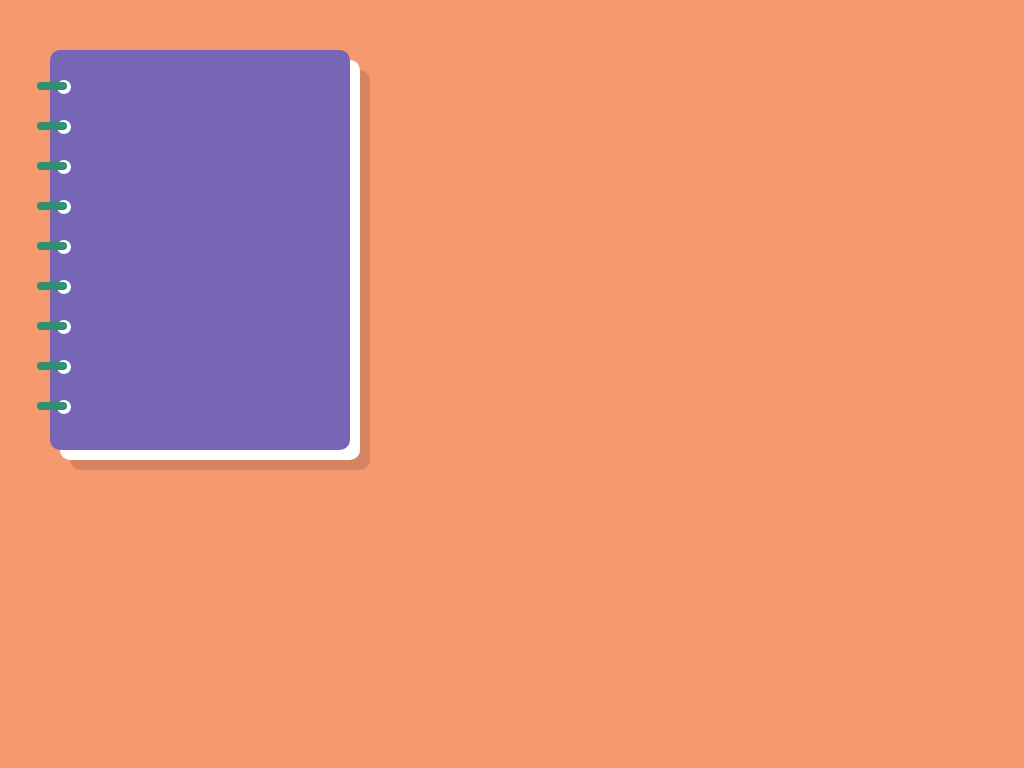

Write the HTML and CSS that draws this image.

<!-- file: index.html -->
<!DOCTYPE html>
<html lang="es">
<head>
    <meta charset="UTF-8">
    <meta http-equiv="X-UA-Compatible" content="IE=edge">
    <meta name="viewport" content="width=device-width, initial-scale=1.0">
    <title>Radius & Shadow</title>
    <link rel="stylesheet" href="estilos.css">
</head>
<body>
    
    <div class="notebook">
        <div class="circle">
            <div class="line"></div>
        </div>
    </div>

</body>
</html>

/* file: estilos.css */
* {
    margin: 0;
    box-sizing: border-box;
}

body {
    font-family: Arial;
    background-color: #F7996E;
}


/* border radius: top-left | top-right | bottom-right | bottom-left */
/*box shadow: offset-x offset-y | blur | spread | color | ",(comma) to insert another shadow";*/

.notebook {
    width: 300px;
    height: 400px;
    /* tapa */
    background-color: #7765B5;
    margin: 50px;
    border-radius: 10px;
    -webkit-border-radius: 10px;
    -moz-border-radius: 10px;
    -ms-border-radius: 10px;
    -o-border-radius: 10px;
    /* hojas */
    box-shadow: 10px 10px #fff, 20px 20px rgba(0, 0, 0, 0.13);
    padding-top: .1px;
}

.circle{
    width: 14px;
    height: 14px;
    background-color: white;
    color: white;
    border-radius: 50%;
    -webkit-border-radius: 50%;
    -moz-border-radius: 50%;
    -ms-border-radius: 50%;
    -o-border-radius: 50%;
    margin-top:30px;
    margin-left: 7px;
    /* circulitos */
    box-shadow: 0 40px, 0 80px, 0 120px, 0 160px, 0 200px, 0 240px, 0 280px, 0 320px;
    padding-top: .1px;
}

.line{
    margin-top: 6px;
    margin-left: -20px;
    top: 50%;
    left: -20px;
    transform: translateY(-50%);
    background-color: #319073;
    color: #319073;
    width: 30px;
    height: 8px;
    border-radius: 10px;
    -webkit-border-radius: 10px;
    -moz-border-radius: 10px;
    -ms-border-radius: 10px;
    -o-border-radius: 10px;
    /* anillado */
    box-shadow: 0 40px, 0 80px, 0 120px, 0 160px, 0 200px, 0 240px, 0 280px, 0 320px;
    -webkit-transform: translateY();
    -moz-transform: translateY();
    -ms-transform: translateY();
    -o-transform: translateY();
}
